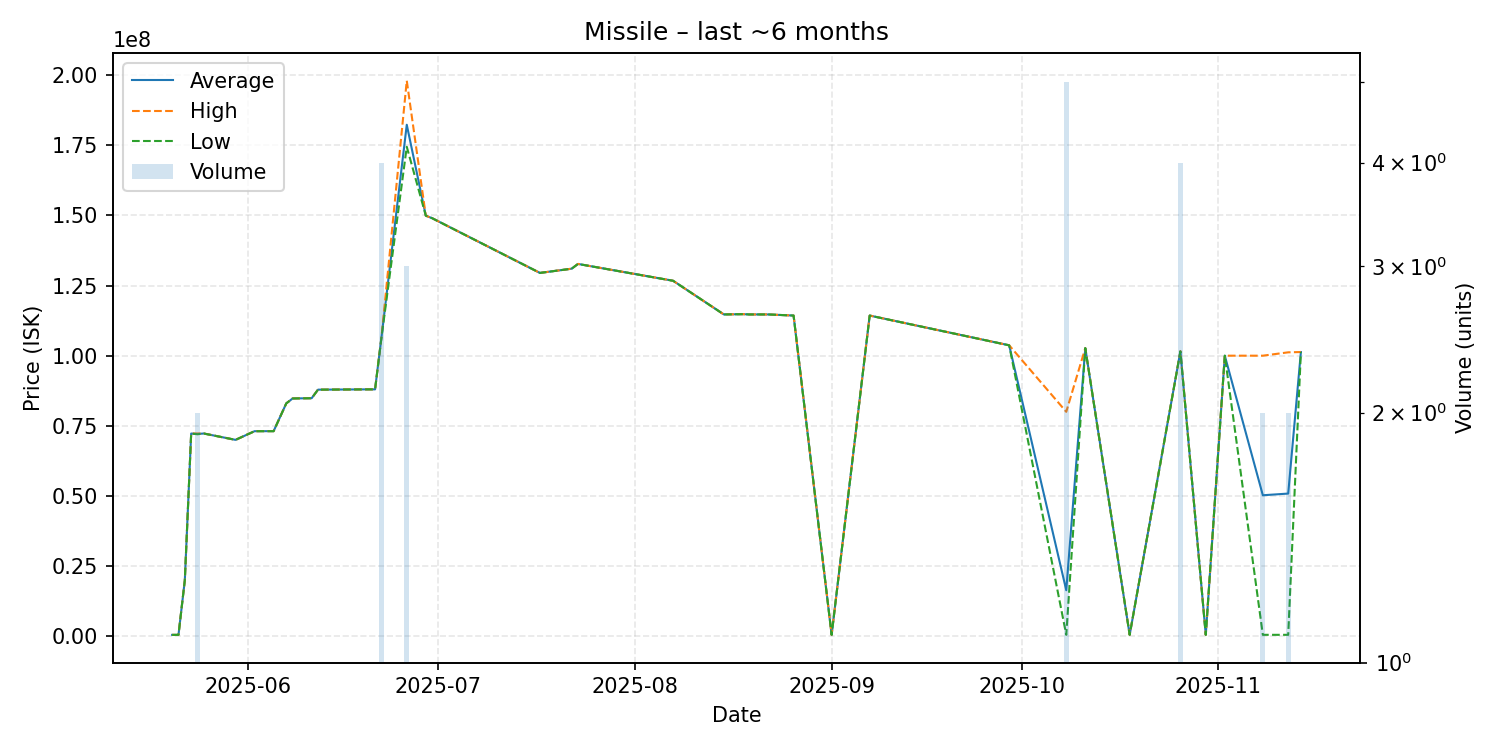

Values plotted in this chart, from the file beside it:
date, average, highest, lowest, order_count, volume
2025-05-20, 500000, 500000, 500000, 1, 1
2025-05-21, 500000, 500000, 500000, 1, 1
2025-05-22, 20000000, 20000000, 20000000, 1, 1
2025-05-23, 72250000, 72250000, 72250000, 1, 1
2025-05-24, 72125000, 72250000, 72000000, 2, 2
2025-05-25, 72260000, 72260000, 72260000, 1, 1
2025-05-30, 70000000, 70000000, 70000000, 1, 1
2025-06-02, 73090000, 73090000, 73090000, 1, 1
2025-06-04, 73100000, 73100000, 73100000, 1, 1
2025-06-05, 73100000, 73100000, 73100000, 1, 1
2025-06-07, 83000000, 83000000, 83000000, 1, 1
2025-06-08, 84750000, 84750000, 84750000, 1, 1
2025-06-09, 84790000, 84790000, 84790000, 1, 1
2025-06-11, 84840000, 84840000, 84840000, 1, 1
2025-06-12, 87890000, 87890000, 87890000, 1, 1
2025-06-20, 88000000, 88000000, 88000000, 1, 1
2025-06-21, 88000000, 88000000, 88000000, 1, 1
2025-06-22, 106325000, 106400000, 106300000, 4, 4
2025-06-26, 182300000, 198000000, 174450000, 3, 3
2025-06-29, 149900000, 149900000, 149900000, 1, 1
2025-06-30, 149000000, 149000000, 149000000, 1, 1
2025-07-17, 129500000, 129500000, 129500000, 1, 1
2025-07-22, 131000000, 131000000, 131000000, 1, 1
2025-07-23, 132700000, 132700000, 132700000, 1, 1
2025-08-07, 126700000, 126700000, 126700000, 1, 1
2025-08-15, 114700000, 114700000, 114700000, 1, 1
2025-08-18, 114800000, 114800000, 114800000, 1, 1
2025-08-19, 114700000, 114700000, 114700000, 1, 1
2025-08-22, 114700000, 114700000, 114700000, 1, 1
2025-08-26, 114300000, 114300000, 114300000, 1, 1
2025-09-01, 515400, 515400, 515400, 1, 1
2025-09-07, 114300000, 114300000, 114300000, 1, 1
2025-09-29, 103700000, 103700000, 103700000, 1, 1
2025-10-08, 16412880, 80000000, 516100, 3, 5
2025-10-11, 102700000, 102700000, 102700000, 1, 1
2025-10-18, 516500, 516500, 516500, 1, 1
2025-10-26, 101575000, 101600000, 101500000, 2, 4
2025-10-30, 516800, 516800, 516800, 1, 1
2025-11-02, 100000000, 100000000, 100000000, 1, 1
2025-11-08, 50259100, 100000000, 518200, 2, 2
2025-11-12, 50859100, 101200000, 518200, 2, 2
2025-11-14, 101300000, 101300000, 101300000, 1, 1
